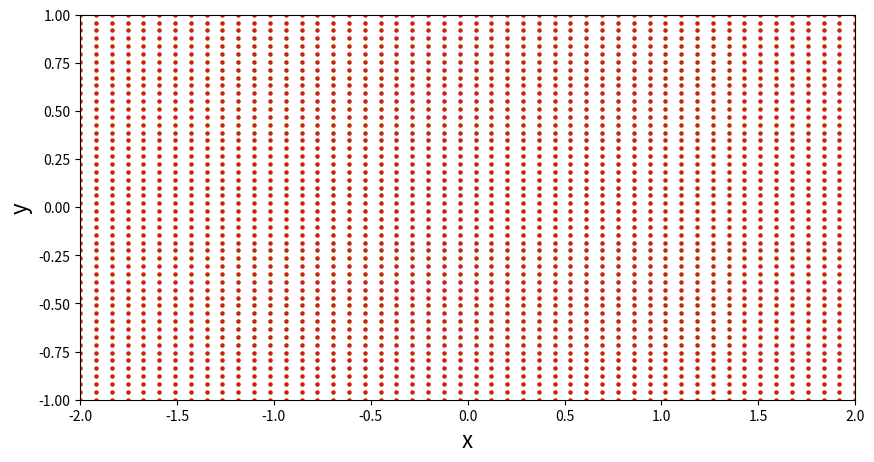

Here is the Python script that generated this plot:
#sample python code

import math
import numpy
from matplotlib import pyplot

N = 50                                # number of points in each direction
x_start, x_end = -2.0, 2.0            # boundaries in the x-direction
y_start, y_end = -1.0, 1.0            # boundaries in the y-direction
x = numpy.linspace(x_start, x_end, N)    # creates a 1D-array with the x-coordinates
y = numpy.linspace(y_start, y_end, N)    # creates a 1D-array with the y-coordinates

#print('x = ', x)
#print('y = ', y)

X, Y = numpy.meshgrid(x, y)              # generates a mesh grid

#To get plots in our notebook. This command configures the plotting
#module to output plots inline, as static PNG images
#%matplotlib inline

# plot the grid of points
width = 10.0
height = (y_end - y_start) / (x_end - x_start) * width
pyplot.figure(figsize=(width, height))
pyplot.xlabel('x', fontsize=16)
pyplot.ylabel('y', fontsize=16)
pyplot.xlim(x_start, x_end)
pyplot.ylim(y_start, y_end)
pyplot.scatter(X, Y, s=5, color='#CD2305', marker='o')
pyplot.show()
